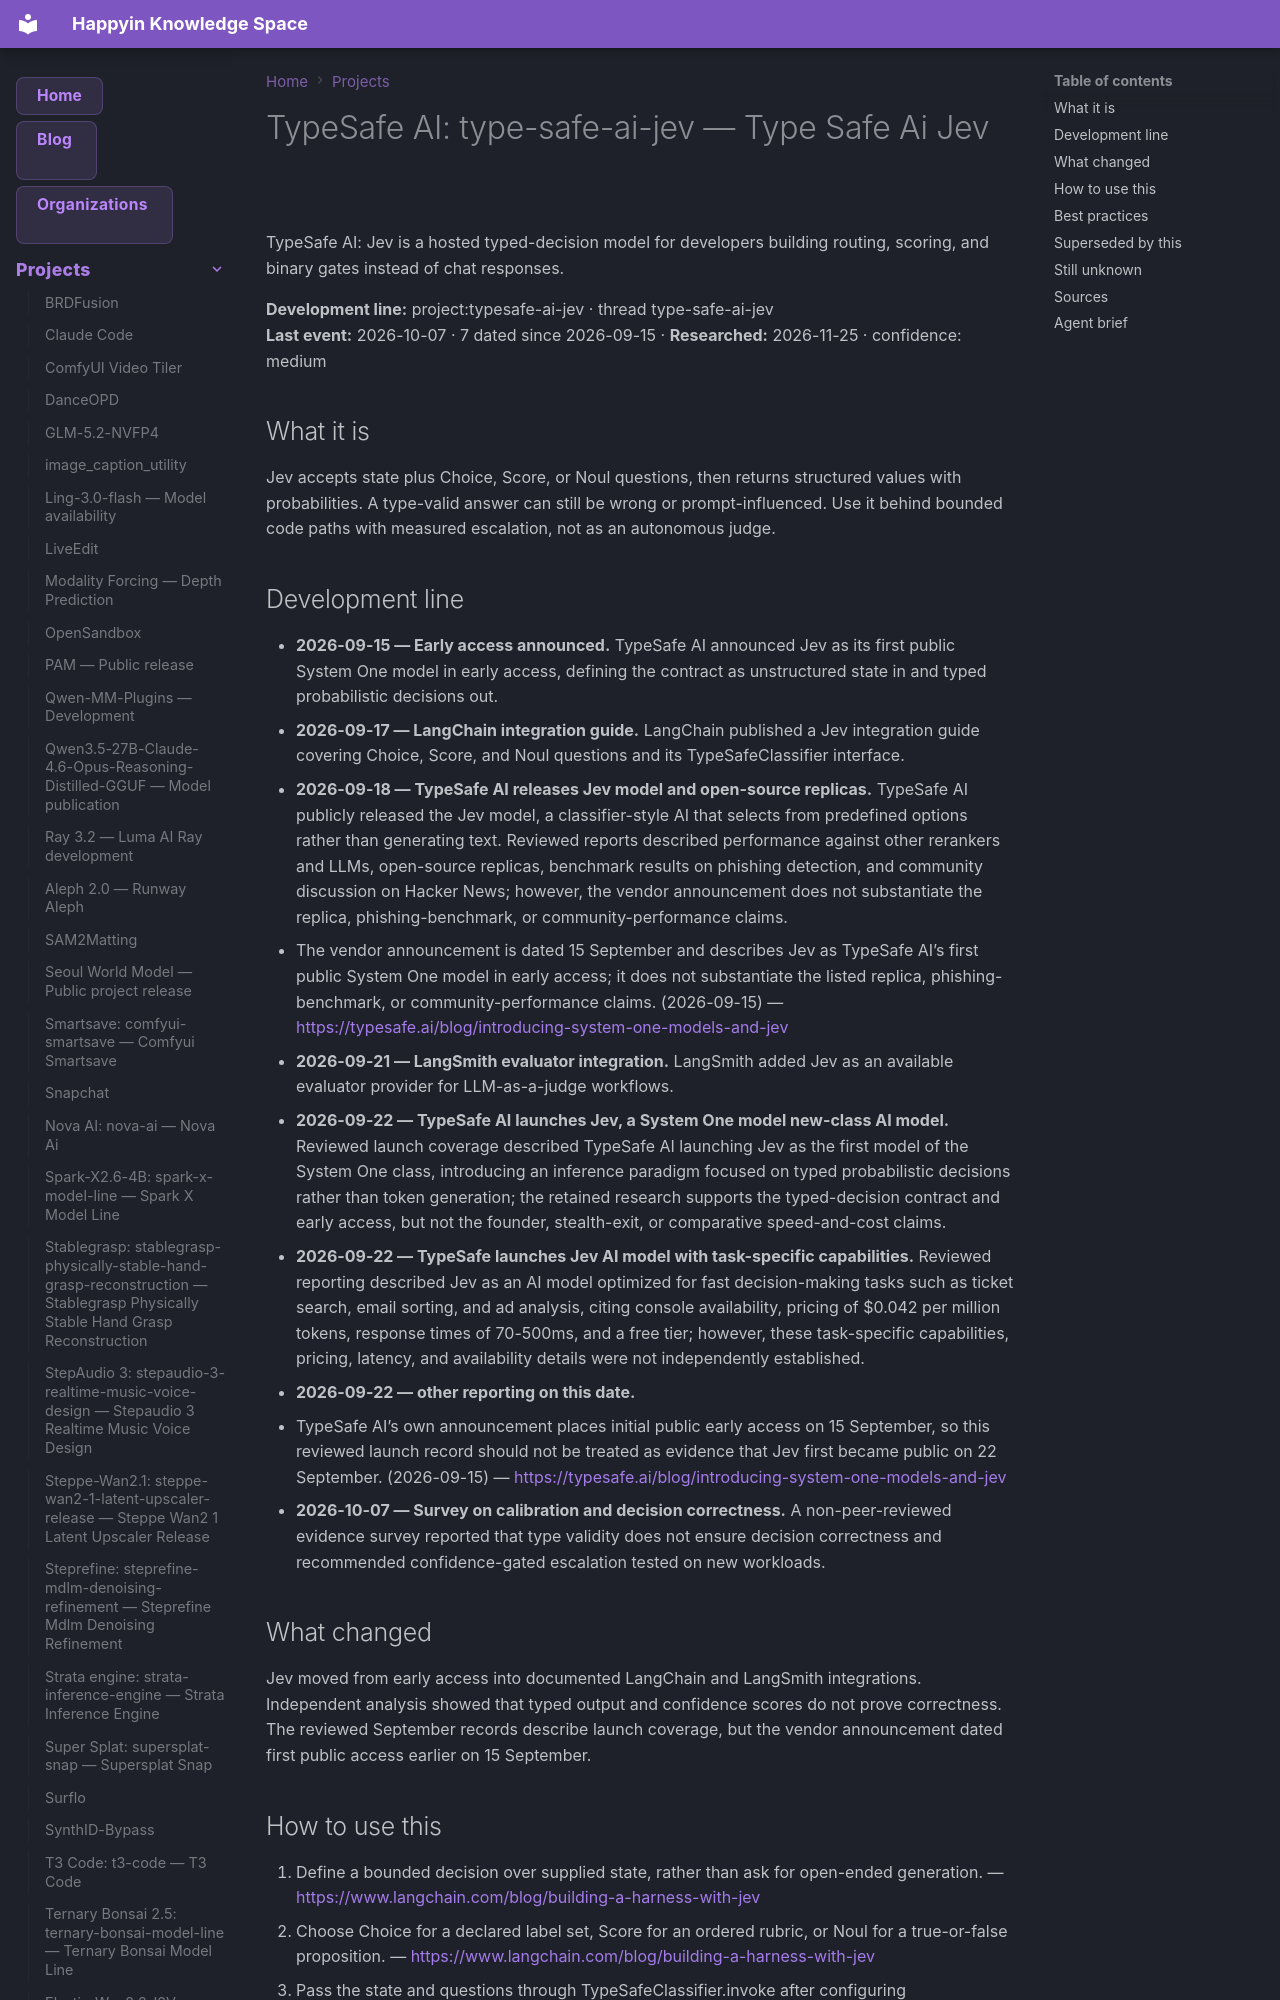

repository: AnastasiyaW/knowledge-space · page: projects/typesafe-ai-jev/index.html · generator: mkdocs

---
title: "TypeSafe AI: type-safe-ai-jev — Type Safe Ai Jev"
category: "projects"
date: 2026-10-07
tags: ["project", "type-safe-ai-jev", "typesafe-ai-jev"]
aliases: ["TypeSafe AI: type-safe-ai-jev"]
---

# TypeSafe AI: type-safe-ai-jev — Type Safe Ai Jev

TypeSafe AI: Jev is a hosted typed-decision model for developers building routing, scoring, and binary gates instead of chat responses.

**Development line:** project:typesafe-ai-jev · thread type-safe-ai-jev  
**Last event:** 2026-10-07 · 7 dated since 2026-09-15 · **Researched:** 2026-11-25 · confidence: medium

## What it is

Jev accepts state plus Choice, Score, or Noul questions, then returns structured values with probabilities. A type-valid answer can still be wrong or prompt-influenced. Use it behind bounded code paths with measured escalation, not as an autonomous judge.

## Development line

- **2026-09-15 — Early access announced.** TypeSafe AI announced Jev as its first public System One model in early access, defining the contract as unstructured state in and typed probabilistic decisions out.
- **2026-09-17 — LangChain integration guide.** LangChain published a Jev integration guide covering Choice, Score, and Noul questions and its TypeSafeClassifier interface.
- **2026-09-18 — TypeSafe AI releases Jev model and open-source replicas.** TypeSafe AI publicly released the Jev model, a classifier-style AI that selects from predefined options rather than generating text. Reviewed reports described performance against other rerankers and LLMs, open-source replicas, benchmark results on phishing detection, and community discussion on Hacker News; however, the vendor announcement does not substantiate the replica, phishing-benchmark, or community-performance claims.
  - The vendor announcement is dated 15 September and describes Jev as TypeSafe AI’s first public System One model in early access; it does not substantiate the listed replica, phishing-benchmark, or community-performance claims. (2026-09-15) — <https://typesafe.ai/blog/introducing-system-one-models-and-jev>
- **2026-09-21 — LangSmith evaluator integration.** LangSmith added Jev as an available evaluator provider for LLM-as-a-judge workflows.
- **2026-09-22 — TypeSafe AI launches Jev, a System One model new-class AI model.** Reviewed launch coverage described TypeSafe AI launching Jev as the first model of the System One class, introducing an inference paradigm focused on typed probabilistic decisions rather than token generation; the retained research supports the typed-decision contract and early access, but not the founder, stealth-exit, or comparative speed-and-cost claims.
- **2026-09-22 — TypeSafe launches Jev AI model with task-specific capabilities.** Reviewed reporting described Jev as an AI model optimized for fast decision-making tasks such as ticket search, email sorting, and ad analysis, citing console availability, pricing of $0.042 per million tokens, response times of 70-500ms, and a free tier; however, these task-specific capabilities, pricing, latency, and availability details were not independently established.
- **2026-09-22 — other reporting on this date.**
  - TypeSafe AI’s own announcement places initial public early access on 15 September, so this reviewed launch record should not be treated as evidence that Jev first became public on 22 September. (2026-09-15) — <https://typesafe.ai/blog/introducing-system-one-models-and-jev>
- **2026-10-07 — Survey on calibration and decision correctness.** A non-peer-reviewed evidence survey reported that type validity does not ensure decision correctness and recommended confidence-gated escalation tested on new workloads.
